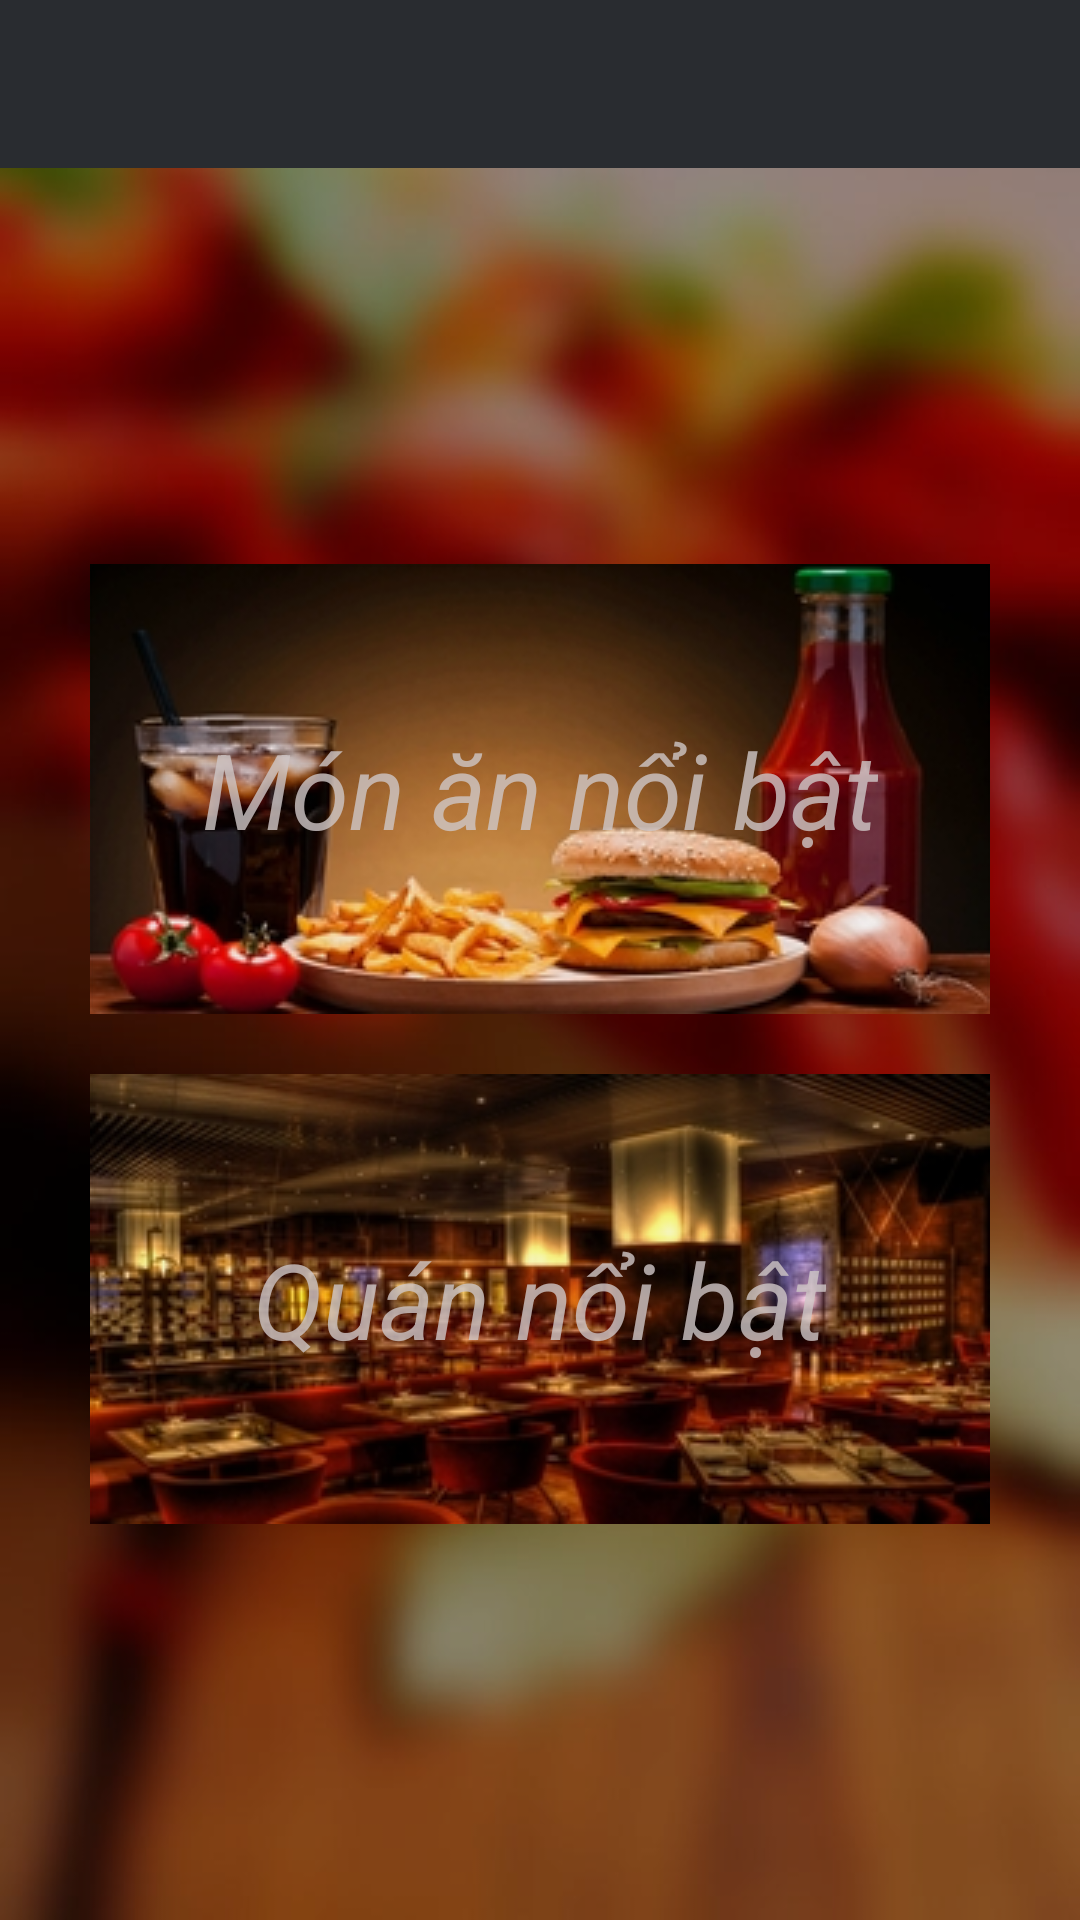

This screen was rendered from an Android layout file. Write that file and the resources it references.
<!-- AndroidManifest.xml: application theme AppTheme -->
<!-- res/layout/activity_bestchoice.xml -->
<?xml version="1.0" encoding="utf-8"?>
<LinearLayout xmlns:android="http://schemas.android.com/apk/res/android"
    xmlns:app="http://schemas.android.com/apk/res-auto"
    android:id="@+id/layoutChinh"
    xmlns:tools="http://schemas.android.com/tools"
    android:layout_width="match_parent"
    android:layout_height="match_parent"
    tools:context="com.example.admin.menu_online.bestchoice"
    android:orientation="vertical"
    android:background="@drawable/bestchoice_background">

    <include android:id="@+id/toolbar"
        layout="@layout/toolbar"></include>

    <RelativeLayout
        android:layout_width="match_parent"
        android:layout_height="match_parent">
        <RelativeLayout
            android:id="@+id/backLayout"
            android:layout_width="match_parent"
            android:layout_height="50dp"
            android:visibility="gone">
            <TextView
                android:id="@+id/txtTitle"
                android:layout_width="wrap_content"
                android:layout_height="30dp"
                android:text="ahihi"
                android:textSize="19sp"
                android:textStyle="italic"
                android:textColor="#cf3434"
                android:gravity="center"
                android:layout_centerVertical="true"
                android:layout_marginLeft="15dp"/>
            <Button
                android:id="@+id/btnBack"
                android:layout_width="100dp"
                android:layout_height="30dp"
                android:background="@drawable/border_register_button"
                android:text="Trở về"
                android:layout_centerVertical="true"
                android:layout_alignParentRight="true"
                android:layout_marginRight="10dp"/>
        </RelativeLayout>
        <ImageView
            android:id="@+id/imgBackgroundCover"
            android:layout_width="match_parent"
            android:layout_height="match_parent"
            android:background="#66000000"/>
        <LinearLayout
            android:id="@+id/chooseLayout"
            android:layout_width="300dp"
            android:layout_height="wrap_content"
            android:layout_centerInParent="true"
            android:orientation="vertical"
            android:visibility="visible">

            <RelativeLayout
                android:layout_width="300dp"
                android:layout_height="150dp"
                android:orientation="vertical"
                android:background="@drawable/bestchoi_food_item_2">
                <TextView
                    android:layout_width="wrap_content"
                    android:layout_height="wrap_content"
                    android:text="Món ăn nổi bật"
                    android:textStyle="italic"
                    android:textColor="#cfd6cece"
                    android:textSize="35sp"
                    android:layout_centerInParent="true"/>
                <Button
                    android:id="@+id/btnNewMonAn"
                    android:layout_width="match_parent"
                    android:layout_height="match_parent"
                    android:background="@drawable/border_register_button"
                    android:backgroundTint="#0a000000"
                    android:layout_alignParentTop="true"
                    android:layout_alignParentLeft="true"
                    android:layout_alignParentStart="true" />

            </RelativeLayout>
            <Space
                android:layout_width="match_parent"
                android:layout_height="20dp" />
            <RelativeLayout
                android:layout_width="300dp"
                android:layout_height="150dp"
                android:orientation="vertical"
                android:background="@drawable/bestchoi_restaurant_item">
                <TextView
                    android:layout_width="wrap_content"
                    android:layout_height="wrap_content"
                    android:text="Quán nổi bật"
                    android:textStyle="italic"
                    android:textColor="#cfd6cece"
                    android:textSize="35sp"
                    android:layout_centerInParent="true"/>
                <Button
                    android:id="@+id/btnNewQuanAn"
                    android:layout_width="match_parent"
                    android:layout_height="match_parent"
                    android:background="@drawable/border_register_button"
                    android:backgroundTint="#0a000000"
                    android:layout_alignParentTop="true"
                    android:layout_alignParentLeft="true"
                    android:layout_alignParentStart="true" />

            </RelativeLayout>
        </LinearLayout>
        
        <ListView
            android:id="@+id/lvBestChoice"
            android:layout_width="350dp"
            android:layout_height="wrap_content"
            android:layout_centerHorizontal="true"
            android:layout_below="@+id/backLayout"
            android:visibility="gone"></ListView>
        
    </RelativeLayout>

</LinearLayout>
<!-- res/layout/toolbar.xml (included above) -->
<android.support.v7.widget.Toolbar
    xmlns:android="http://schemas.android.com/apk/res/android"
    android:id="@+id/toolbar"
    android:layout_width="match_parent"
    android:layout_height="wrap_content"
    android:background="#292c30"
    android:minHeight="?attr/actionBarSize" >
    <Button
        android:id="@+id/btnMenu"
        android:layout_width="50dp"
        android:layout_height="50dp"
        android:background="@drawable/white_menu_icon"/>
    <TextView
        android:id="@+id/txtPapeName"
        android:layout_width="wrap_content"
        android:layout_height="wrap_content"
        android:textColor="#e6dbdb"
        android:textSize="20sp"/>
</android.support.v7.widget.Toolbar>
<!-- resources referenced by this layout -->
<resources>
  <!-- drawable bestchoi_food_item_2: jpg bitmap (drawable, 38860 bytes) -->
  <!-- drawable bestchoi_restaurant_item: jpg bitmap (drawable, 45628 bytes) -->
  <!-- drawable bestchoice_background: jpg bitmap (drawable, 41549 bytes) -->
  <!-- drawable border_register_button (drawable) -->
  <?xml version="1.0" encoding="utf-8"?>
  <shape xmlns:android="http://schemas.android.com/apk/res/android" >
      <stroke
          android:width="1dp"
          android:color="#736d6d" />
      <corners
          android:topLeftRadius="2dp"
          android:topRightRadius="2dp"
          android:bottomLeftRadius="2dp"
          android:bottomRightRadius="2dp"
          />
  </shape>
  <style name="AppTheme" parent="Theme.AppCompat.Light.NoActionBar">
          
          <item name="colorPrimary">@color/colorPrimary</item>
          <item name="colorPrimaryDark">@color/colorPrimaryDark</item>
          <item name="colorAccent">@color/colorAccent</item>
      </style>
  <color name="colorPrimary">#3F51B5</color>
  <color name="colorPrimaryDark">#303F9F</color>
  <color name="colorAccent">#FF4081</color>
</resources>
